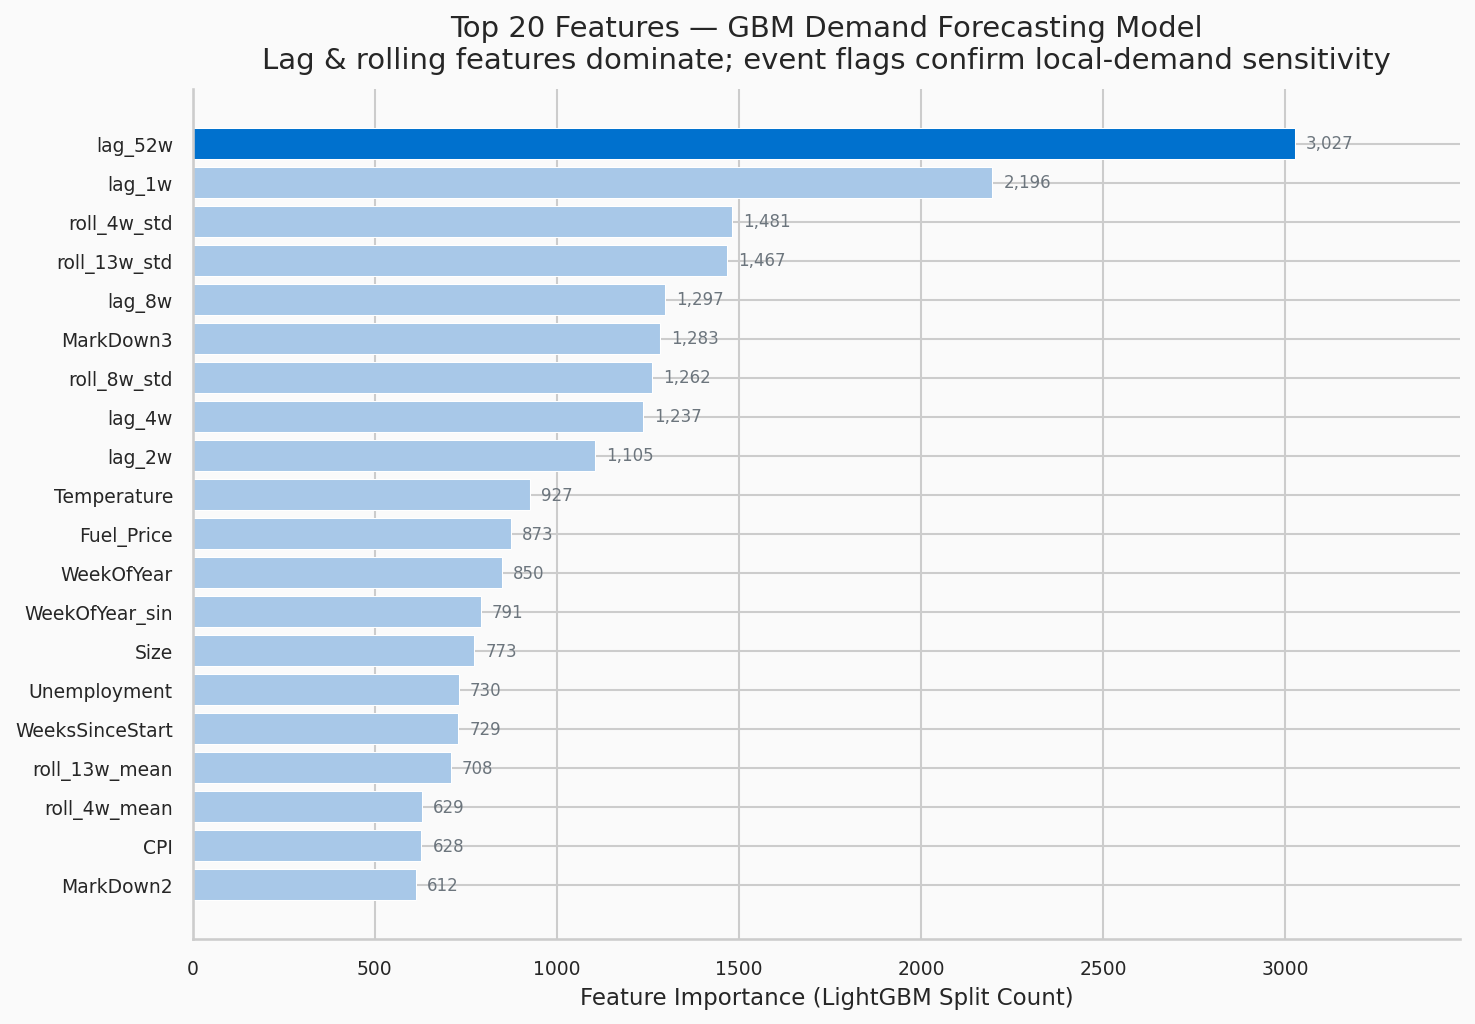

Values plotted in this chart, from the file beside it:
feature, importance
lag_52w, 3027
lag_1w, 2196
roll_4w_std, 1481
roll_13w_std, 1467
lag_8w, 1297
MarkDown3, 1283
roll_8w_std, 1262
lag_4w, 1237
lag_2w, 1105
Temperature, 927
Fuel_Price, 873
WeekOfYear, 850
WeekOfYear_sin, 791
Size, 773
Unemployment, 730
WeeksSinceStart, 729
roll_13w_mean, 708
roll_4w_mean, 629
CPI, 628
MarkDown2, 612
roll_8w_mean, 583
TotalMarkdown, 485
MarkDown4, 392
MarkDown5, 391
MarkDown1, 382
WeekOfYear_cos, 338
Month, 257
DayOfYear, 222
SizeNorm, 140
Month_sin, 126
IsHoliday, 110
Month_cos, 96
IsThanksgiving, 80
TypeEncoded, 73
IsSuperBowl, 44
IsLaborDay, 18
Year, 4
IsChristmas, 3
AnyMarkdown, 0
